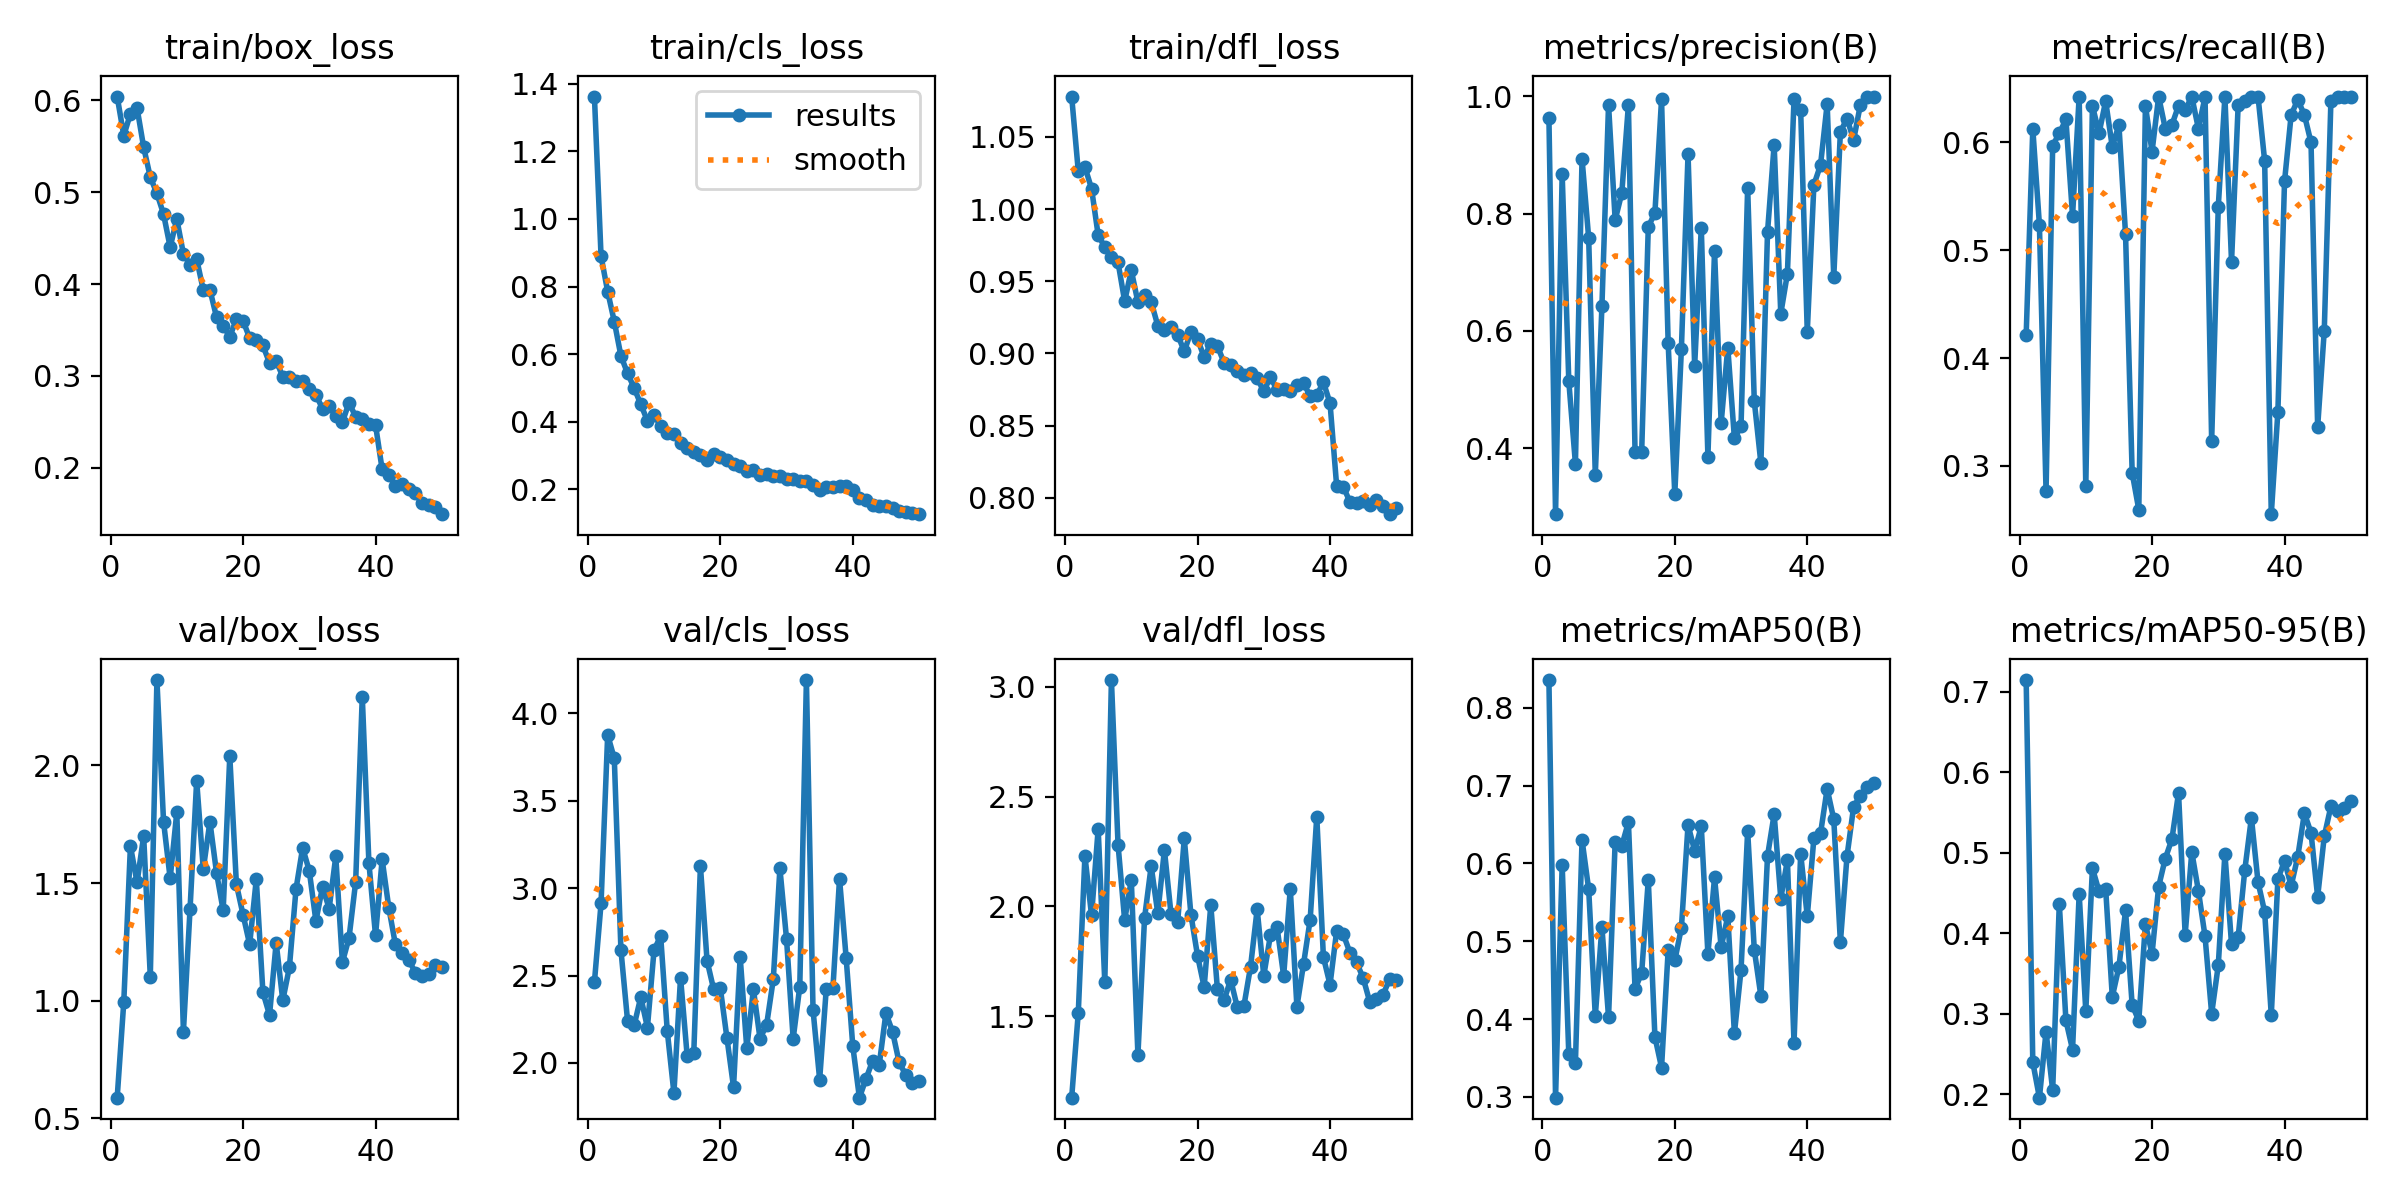

Values plotted in this chart, from the file beside it:
epoch, time, train/box_loss, train/cls_loss, train/dfl_loss, metrics/precision(B), metrics/recall(B), metrics/mAP50(B), metrics/mAP50-95(B), val/box_loss, val/cls_loss, val/dfl_loss, lr/pg0, lr/pg1, lr/pg2
1, 200.9, 0.6042, 1.362, 1.078, 0.9631, 0.4213, 0.8356, 0.7146, 0.587, 2.462, 1.13, 0.0006491, 0.0006491, 0.0006491
2, 395.9, 0.5617, 0.89, 1.026, 0.2879, 0.6128, 0.2989, 0.2396, 0.9947, 2.913, 1.517, 0.00129, 0.00129, 0.00129
3, 594, 0.5856, 0.7852, 1.029, 0.8675, 0.5234, 0.598, 0.1956, 1.657, 3.877, 2.231, 0.001904, 0.001904, 0.001904
4, 802.9, 0.5918, 0.6963, 1.014, 0.5144, 0.2766, 0.3546, 0.2775, 1.503, 3.742, 1.959, 0.001881, 0.001881, 0.001881
5, 998.9, 0.5491, 0.5946, 0.9819, 0.3739, 0.5971, 0.3438, 0.2049, 1.7, 2.647, 2.353, 0.001842, 0.001842, 0.001842
6, 1195, 0.5164, 0.5433, 0.9737, 0.8933, 0.6085, 0.6301, 0.4367, 1.102, 2.242, 1.655, 0.001802, 0.001802, 0.001802
7, 1385, 0.4988, 0.4996, 0.9666, 0.7585, 0.6213, 0.567, 0.2915, 2.363, 2.216, 3.03, 0.001762, 0.001762, 0.001762
8, 1575, 0.4763, 0.4513, 0.9631, 0.3549, 0.5319, 0.4037, 0.2553, 1.762, 2.377, 2.281, 0.001723, 0.001723, 0.001723
9, 1765, 0.4402, 0.4025, 0.9362, 0.6421, 0.6425, 0.5181, 0.4489, 1.519, 2.203, 1.936, 0.001683, 0.001683, 0.001683
10, 1955, 0.4709, 0.4208, 0.9576, 0.9851, 0.2812, 0.4024, 0.3032, 1.801, 2.646, 2.121, 0.001644, 0.001644, 0.001644
11, 2145, 0.433, 0.3868, 0.9355, 0.7892, 0.634, 0.6279, 0.4808, 0.8683, 2.727, 1.324, 0.001604, 0.001604, 0.001604
12, 2336, 0.4213, 0.3664, 0.9405, 0.8347, 0.6085, 0.6227, 0.4519, 1.389, 2.181, 1.947, 0.001564, 0.001564, 0.001564
13, 2530, 0.4274, 0.3636, 0.9357, 0.9851, 0.6383, 0.653, 0.4552, 1.935, 1.829, 2.183, 0.001525, 0.001525, 0.001525
14, 2724, 0.3935, 0.3371, 0.9193, 0.3938, 0.5957, 0.4386, 0.3208, 1.56, 2.489, 1.969, 0.001485, 0.001485, 0.001485
15, 2914, 0.3939, 0.3216, 0.9159, 0.3937, 0.6163, 0.4591, 0.3583, 1.76, 2.041, 2.256, 0.001446, 0.001446, 0.001446
16, 3104, 0.364, 0.3098, 0.9186, 0.7771, 0.5149, 0.5789, 0.4282, 1.543, 2.059, 1.965, 0.001406, 0.001406, 0.001406
17, 3294, 0.3545, 0.3002, 0.913, 0.8013, 0.2936, 0.3771, 0.3107, 1.384, 3.127, 1.929, 0.001366, 0.001366, 0.001366
18, 3484, 0.3428, 0.2879, 0.9014, 0.9944, 0.2596, 0.3377, 0.2912, 2.04, 2.585, 2.309, 0.001327, 0.001327, 0.001327
19, 3674, 0.3619, 0.3056, 0.9151, 0.5795, 0.634, 0.4884, 0.4115, 1.494, 2.421, 1.963, 0.001287, 0.001287, 0.001287
20, 3865, 0.3602, 0.2961, 0.9101, 0.3221, 0.5915, 0.4752, 0.3742, 1.365, 2.429, 1.776, 0.001248, 0.001248, 0.001248
21, 4056, 0.3411, 0.2875, 0.8974, 0.5698, 0.6425, 0.5173, 0.458, 1.239, 2.144, 1.632, 0.001208, 0.001208, 0.001208
22, 4248, 0.3387, 0.2736, 0.9068, 0.9012, 0.6128, 0.6494, 0.4928, 1.516, 1.862, 2.007, 0.001168, 0.001168, 0.001168
23, 4440, 0.3332, 0.2684, 0.9051, 0.5407, 0.6163, 0.616, 0.5169, 1.035, 2.607, 1.624, 0.001129, 0.001129, 0.001129
24, 4631, 0.3141, 0.254, 0.8937, 0.7761, 0.634, 0.6477, 0.5742, 0.9386, 2.083, 1.572, 0.001089, 0.001089, 0.001089
25, 4821, 0.3164, 0.2579, 0.892, 0.3861, 0.6298, 0.4834, 0.3982, 1.246, 2.421, 1.667, 0.00105, 0.00105, 0.00105
26, 5010, 0.2993, 0.2427, 0.8878, 0.737, 0.6425, 0.582, 0.5009, 1.001, 2.138, 1.541, 0.00101, 0.00101, 0.00101
27, 5201, 0.2989, 0.2458, 0.8853, 0.4433, 0.6128, 0.4923, 0.4526, 1.142, 2.22, 1.547, 0.0009704, 0.0009704, 0.0009704
28, 5392, 0.2946, 0.24, 0.8864, 0.5718, 0.6421, 0.5319, 0.3962, 1.475, 2.478, 1.725, 0.0009308, 0.0009308, 0.0009308
29, 5582, 0.2944, 0.2391, 0.8829, 0.417, 0.3234, 0.3815, 0.2999, 1.65, 3.113, 1.987, 0.0008912, 0.0008912, 0.0008912
30, 5773, 0.2863, 0.2306, 0.8737, 0.438, 0.5406, 0.4631, 0.3603, 1.551, 2.71, 1.685, 0.0008516, 0.0008516, 0.0008516
31, 5963, 0.2796, 0.2308, 0.8839, 0.8442, 0.6425, 0.6416, 0.499, 1.339, 2.139, 1.869, 0.000812, 0.000812, 0.000812
32, 6155, 0.2642, 0.2245, 0.8746, 0.4807, 0.4894, 0.4891, 0.3864, 1.483, 2.436, 1.906, 0.0007724, 0.0007724, 0.0007724
33, 6346, 0.2672, 0.2232, 0.8754, 0.3745, 0.6344, 0.4293, 0.3949, 1.392, 4.191, 1.684, 0.0007328, 0.0007328, 0.0007328
34, 6537, 0.2561, 0.2111, 0.8738, 0.7685, 0.6383, 0.6095, 0.4784, 1.613, 2.303, 2.08, 0.0006932, 0.0006932, 0.0006932
35, 6727, 0.2497, 0.1989, 0.878, 0.9174, 0.6425, 0.6633, 0.5435, 1.163, 1.905, 1.544, 0.0006536, 0.0006536, 0.0006536
36, 6919, 0.271, 0.2073, 0.8794, 0.6295, 0.6425, 0.5548, 0.4636, 1.267, 2.425, 1.737, 0.000614, 0.000614, 0.000614
37, 7110, 0.2555, 0.2077, 0.8705, 0.6976, 0.583, 0.6041, 0.4265, 1.504, 2.426, 1.939, 0.0005744, 0.0005744, 0.0005744
38, 7300, 0.253, 0.2092, 0.8712, 0.9948, 0.2553, 0.3693, 0.2982, 2.293, 3.054, 2.409, 0.0005348, 0.0005348, 0.0005348
39, 7491, 0.2476, 0.2084, 0.8801, 0.9763, 0.3505, 0.6127, 0.4672, 1.586, 2.601, 1.77, 0.0004952, 0.0004952, 0.0004952
40, 7681, 0.2465, 0.1968, 0.8656, 0.5982, 0.5639, 0.5319, 0.4899, 1.277, 2.097, 1.644, 0.0004556, 0.0004556, 0.0004556
41, 7870, 0.1983, 0.1735, 0.8082, 0.8491, 0.6255, 0.6325, 0.4588, 1.6, 1.801, 1.888, 0.000416, 0.000416, 0.000416
42, 8059, 0.1927, 0.1668, 0.8077, 0.8826, 0.6396, 0.6385, 0.4952, 1.396, 1.909, 1.873, 0.0003764, 0.0003764, 0.0003764
43, 8247, 0.1806, 0.1541, 0.7972, 0.9866, 0.6255, 0.6958, 0.549, 1.239, 2.013, 1.79, 0.0003368, 0.0003368, 0.0003368
44, 8434, 0.1821, 0.151, 0.7965, 0.6921, 0.6, 0.6567, 0.5248, 1.203, 1.991, 1.746, 0.0002972, 0.0002972, 0.0002972
45, 8623, 0.1764, 0.1491, 0.7977, 0.9394, 0.3362, 0.4988, 0.4452, 1.174, 2.285, 1.674, 0.0002576, 0.0002576, 0.0002576
46, 8813, 0.1723, 0.1436, 0.7949, 0.9617, 0.4255, 0.6093, 0.5205, 1.119, 2.179, 1.565, 0.000218, 0.000218, 0.000218
47, 9001, 0.1615, 0.1353, 0.7987, 0.9255, 0.6383, 0.673, 0.5576, 1.104, 2.003, 1.579, 0.0001784, 0.0001784, 0.0001784
48, 9189, 0.1595, 0.1335, 0.7946, 0.9844, 0.6425, 0.6866, 0.5521, 1.113, 1.932, 1.598, 0.0001388, 0.0001388, 0.0001388
49, 9377, 0.1573, 0.1303, 0.7887, 0.9988, 0.6425, 0.6987, 0.5555, 1.152, 1.886, 1.669, 9.92e-05, 9.92e-05, 9.92e-05
50, 9566, 0.1495, 0.1262, 0.7929, 0.9993, 0.6425, 0.7037, 0.5638, 1.141, 1.898, 1.665, 5.96e-05, 5.96e-05, 5.96e-05
